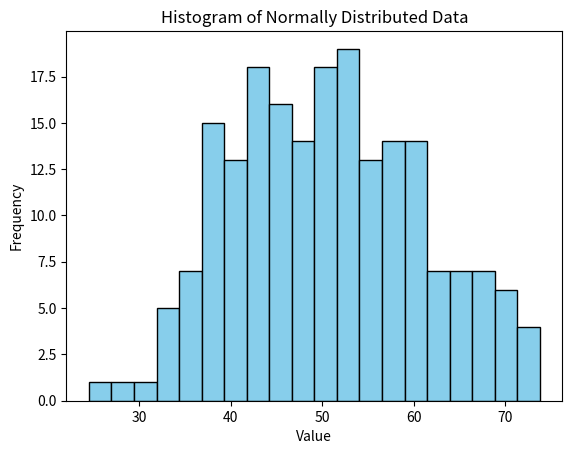
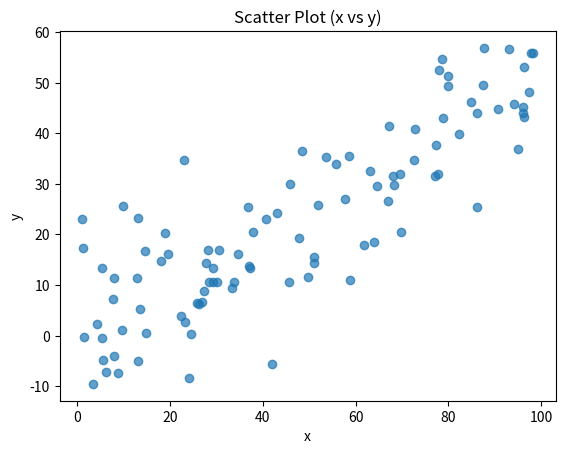
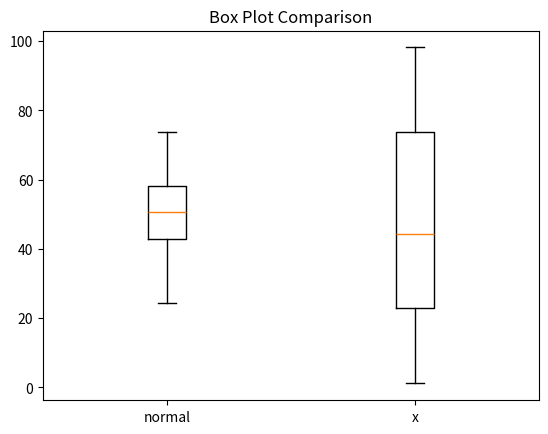

The matplotlib source for these figures, in order:
"""
Project Title: Data Visualizations (Histogram, Scatter, Box)

Project Description:
Create histogram, scatter plot and box plot using matplotlib and sample data.
Includes comments explaining each chart.

Concepts Used:
- matplotlib: histogram, scatter, boxplot
- statistical interpretation

Run:
python data_visualizations.py
"""

import matplotlib.pyplot as plt
import numpy as np


def main():
    print('Data Visualizations')
    # Sample distributions
    np.random.seed(0)
    data_normal = np.random.normal(loc=50, scale=10, size=200)
    data_x = np.random.rand(100) * 100
    data_y = data_x * 0.5 + np.random.normal(scale=10, size=100)

    # Histogram: shows distribution of a single numeric variable
    plt.figure()
    plt.hist(data_normal, bins=20, color='skyblue', edgecolor='black')
    plt.title('Histogram of Normally Distributed Data')
    plt.xlabel('Value')
    plt.ylabel('Frequency')
    plt.savefig('histogram.png')
    print('Saved histogram.png')

    # Scatter plot: relationship between two numeric variables
    plt.figure()
    plt.scatter(data_x, data_y, alpha=0.7)
    plt.title('Scatter Plot (x vs y)')
    plt.xlabel('x')
    plt.ylabel('y')
    plt.savefig('scatter.png')
    print('Saved scatter.png')

    # Box plot: summary of distribution with quartiles and outliers
    plt.figure()
    plt.boxplot([data_normal, data_x], labels=['normal', 'x'])
    plt.title('Box Plot Comparison')
    plt.savefig('boxplot.png')
    print('Saved boxplot.png')


if __name__ == '__main__':
    try:
        main()
    except Exception as exc:
        print(f'Error: {exc} \nMake sure matplotlib and numpy are installed: pip install matplotlib numpy')
